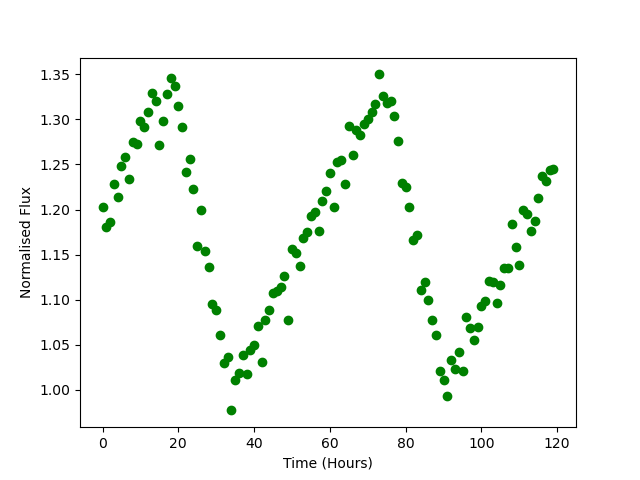

Source data for this figure (header and first rows):
Time, Flux
0.0, 1.203
1.0, 1.181
2.0, 1.186
3.0, 1.229
4.0, 1.214
5.0, 1.248
6.0, 1.259
7.0, 1.234
8.0, 1.275
9.0, 1.273
10.0, 1.298
11.0, 1.292
12.0, 1.308
13.0, 1.33
14.0, 1.32
15.0, 1.272
16.0, 1.298
17.0, 1.328
18.0, 1.345
19.0, 1.337
20.0, 1.315
21.0, 1.292
22.0, 1.241
23.0, 1.256
24.0, 1.223
25.0, 1.159
26.0, 1.199
27.0, 1.153
28.0, 1.137
29.0, 1.095
30.0, 1.088
31.0, 1.061
32.0, 1.029
33.0, 1.036
34.0, 0.977
35.0, 1.01
36.0, 1.018
37.0, 1.039
38.0, 1.018
39.0, 1.045
40.0, 1.049
41.0, 1.071
42.0, 1.03
43.0, 1.078
44.0, 1.088
45.0, 1.107
46.0, 1.109
47.0, 1.114
48.0, 1.126
49.0, 1.078
50.0, 1.157
51.0, 1.152
52.0, 1.137
53.0, 1.169
54.0, 1.176
55.0, 1.192
56.0, 1.198
57.0, 1.176
58.0, 1.209
59.0, 1.221
... 60 more rows
